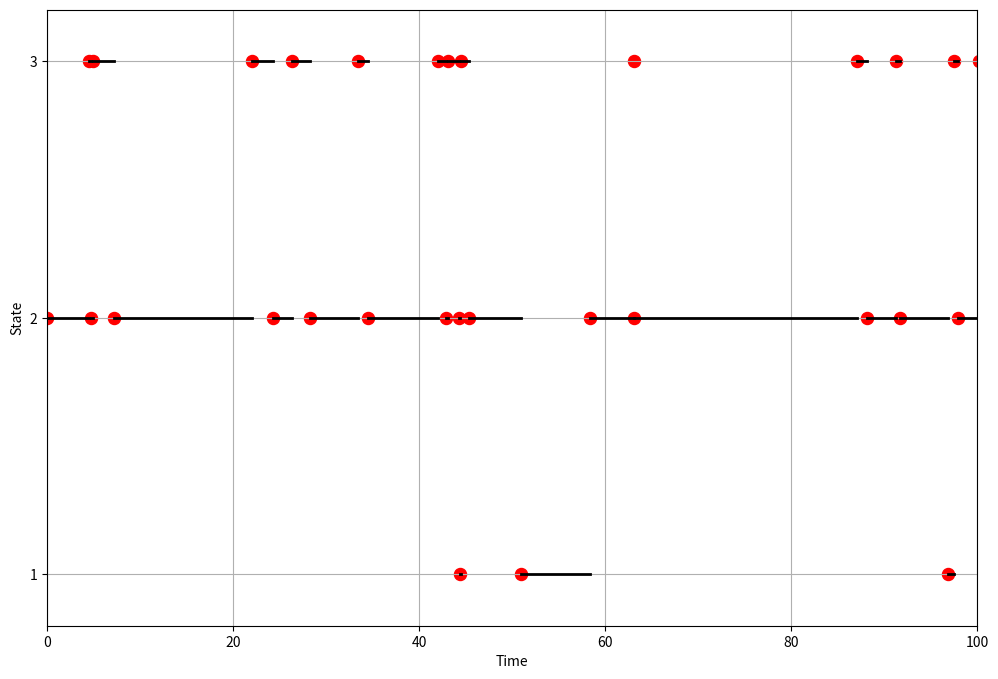
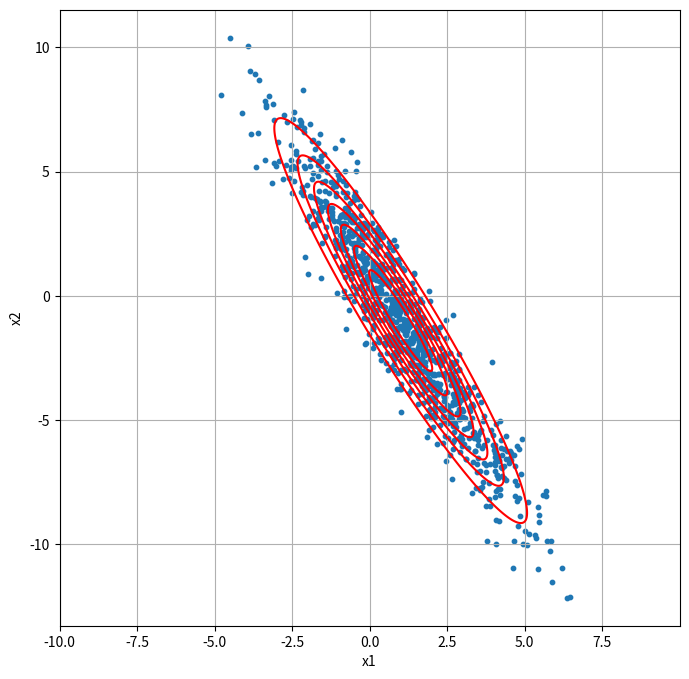
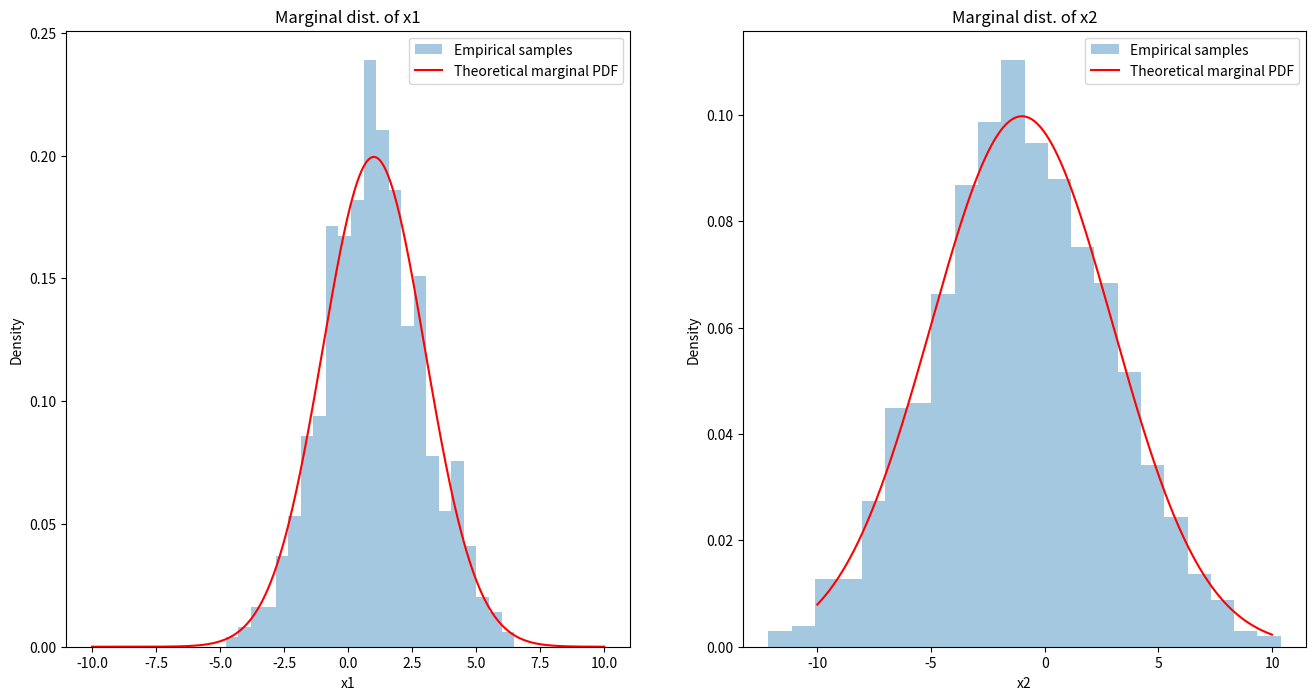

The matplotlib source for these figures, in order: (Note: this script raises an exception after producing the figures.)
# Load some packages 
# (if you get an error, you need to install the package in the terminal)
import numpy as np                #scientific computing
from scipy.stats import multivariate_normal   #for probability distributions
from scipy.stats import norm                   #for probability distributions
import scipy.linalg               #for e'values/vectors
import matplotlib.pyplot as plt   #plotting
import seaborn as sns             #helps with data manipulation/plotting
import math                       #calculating exponentials below

G = np.array([[-2,1,1],[1,-4,3],[0,1,-1]])
print(G)

diag_G = np.abs(np.diag(G))
P = np.eye(3,3) + G / diag_G[:,None]    # G / diag_G[:,None] divides row i by the (i,i) element
print(P)

#This function for simulates a CTMC. It takes inputs:
# G: generator matrix (3 x 3)
# tmax: final run time (Starting at t = 0)
# IC: initial starting position the chain

def ThreeStateCTMC(G, tmax, IC):
    Y = np.array([IC])      #initialise the MC (state vector)
    J = np.array([0])       #initialise time at t = 0 (jump times vector)

    #calculate the transition matrix
    diag_G = np.abs(np.diag(G))
    P = np.eye(3,3) + G / diag_G[:,None]

    #simulate the chain up until end time
    t = 0
    while t < tmax:
        current_state = Y[-1]
        
        #randomly sample the holding time from the exponential distribution (given the current state)
        holding_time = np.random.exponential(np.abs(G[current_state-1,current_state-1]))        
        
        #add holding time to the current time
        t = t + holding_time
        
        #store jump times
        J = np.append(J,t)

        #randomly jump to another state using the transistion matrix
        Y = np.append(Y,np.random.choice([1,2,3],1,replace=True,p = P[current_state-1,:]))
        


    return J, Y

#inputs
G = np.array([[-2,1,1],[1,-4,3],[0,1,-1]])
tmax = 100
IC = 2

#run function
J,Y = ThreeStateCTMC(G, tmax, IC)

#plot the jumps 

#matplotlib inline
plt.figure(figsize = (12,8))
plt.grid()
plt.xlabel('Time')
plt.ylabel('State')
plt.xlim([0,tmax])
plt.ylim([0.8,3.2])
plt.yticks([1,2,3])
for j in range(0,len(J)-1):
    plt.plot([J[j],J[j+1]], [Y[j],Y[j]],'k',lw=2)
plt.scatter(J, Y,s=75,color='r')


#define parameters
mu1 = 1
mu2 = -1
mu = np.array([mu1,mu2])

sig11 = 2
sig22 = 4
rho12 = -0.95  #must be in [0,1]
sigma = np.array([[sig11**2,rho12*sig11*sig22],[rho12*sig11*sig22,sig22**2]])

samples = np.random.multivariate_normal(mu,sigma,1000)

plt.figure(figsize = (8,8))
plt.grid()
#plt.hist2d(samples[:,0],samples[:,1],bins=50,density=False)
plt.scatter(samples[:,0],samples[:,1],s=10)
plt.xlabel("x1")
plt.ylabel("x2")

X1,X2 = np.mgrid[-10:10:.01, -10:10:.01]
pos = np.dstack((X1,X2))
rv = multivariate_normal(mu,sigma)
plt.contour(X1,X2,rv.pdf(pos),colors='r')
plt.show()


# for theoretical pdfs
x1 = np.linspace(-10,10, 1000)
x2 = np.linspace(-10,10, 1000)



plt.figure(figsize = (16,8))

plt.subplot(1,2,1)
sns.distplot(samples[:,0],kde=False,norm_hist=True,label='Empirical samples')
plt.plot(x1,norm.pdf(x1,mu1,sig11),'r', label='Theoretical marginal PDF')
plt.title('Marginal dist. of x1')
plt.xlabel("x1")
plt.ylabel("Density")
plt.legend()

plt.subplot(1,2,2)
sns.distplot(samples[:,1],kde=False,norm_hist=True,label='Empirical samples')
plt.plot(x2,norm.pdf(x2,mu2,sig22),'r', label='Theoretical marginal PDF')
plt.title('Marginal dist. of x2')
plt.xlabel("x2")
plt.ylabel("Density")
plt.legend()


#input parameters

#different mean values (fixed sigma)
μ1 = -1
μ2 = -0.5
μ3 = -0.1
σ = 1

#initial condition
Y0 = 1

#maximum time to integrate until
tmax = 10

#time step
dt = 0.1

# vector of times
times = np.arange(0,tmax,dt) 

def a1(y,t):
    return (μ1 + (σ**2)/2)*y

def a2(y,t):
    return (μ2 + (σ**2)/2)*y

def a3(y,t):
    return (μ3 + (σ**2)/2)*y

def b(y,t):
    return σ*y

import sdeint #may need to install this on your laptops: sudo pip3 install sdeint

#it takes the two functions a and b, the initial condition and the time vector. 
result1 = sdeint.itoint(a1, b, Y0, times)
result2 = sdeint.itoint(a2, b, Y0, times)
result3 = sdeint.itoint(a3, b, Y0, times)

plt.figure(figsize = (15,10))
plt.plot(times, result1,'r',label = '$\mu$ = {}'.format(μ1))
plt.plot(times, result2,'g',label = '$\mu$ = {}'.format(μ2))
plt.plot(times, result3,'b',label = '$\mu$ = {}'.format(μ3))


plt.xlabel('$t$', fontsize = 20)
plt.ylabel('$Y_t$', fontsize = 20)
plt.title('GBM with dt = {}'.format(dt), fontsize = 20)
plt.xticks(fontsize = 16)
plt.yticks(fontsize = 16)
plt.axhline(linewidth=1, color='k')
plt.axvline(linewidth=1, color='k')
plt.axis([0, tmax,min(min(result1),min(result2),min(result3))-1,max(max(result1),max(result2),max(result3))+1])
plt.legend(loc = 'upper right', prop={'size': 16})

#time step
dt = 0.01

# vector of times
times = np.arange(0,tmax,dt) 

#it takes the two functions a and b, the initial condition and the time vector. 
result4 = sdeint.itoint(a1, b, Y0, times)
result5 = sdeint.itoint(a2, b, Y0, times)
result6 = sdeint.itoint(a3, b, Y0, times)

plt.figure(figsize = (15,10))
plt.plot(times, result4,'r',label = '$\mu$ = {}'.format(μ1))
plt.plot(times, result5,'g',label = '$\mu$ = {}'.format(μ2))
plt.plot(times, result6,'b',label = '$\mu$ = {}'.format(μ3))


plt.xlabel('$t$', fontsize = 20)
plt.ylabel('$Y_t$', fontsize = 20)
plt.title('GBM with dt = {}'.format(dt), fontsize = 20)
plt.xticks(fontsize = 16)
plt.yticks(fontsize = 16)
plt.axhline(linewidth=1, color='k')
plt.axvline(linewidth=1, color='k')
plt.axis([0, tmax,min(min(result1),min(result2),min(result3))-1,max(max(result1),max(result2),max(result3))+1])
plt.legend(loc = 'upper right', prop={'size': 16})

from fbm import FBM

# n is number of equispaced increments desired for a FBM
n = 2500

# set Hurst index 
Hurst = 0.9

# set [0,T]
T = 1

f = FBM(n,Hurst,T,method='daviesharte')
# method can either be 'hosking', 'cholesky', or 'daviesharte' (pick any)
# Note: can fail if Hurst is close to 1 or n is small

# generate a realisationof the FBM 
fbm_sample = f.fbm()

# get the times associated with the fBm
t_values = f.times()

#plot the process
plt.figure(figsize=(10,8))
plt.plot(t_values, fbm_sample)
plt.xlabel('$t$', fontsize = 20)
plt.ylabel('$B_H (t)$', fontsize = 20)
plt.grid()
plt.title(r'FBM with n = {} and Hurst = {}.'.format(n,hurst), fontsize = 20)
plt.xticks(fontsize = 16)
plt.yticks(fontsize = 16)

#vector of time points
tmax = 1
dt = 0.01
times = np.arange(0,tmax+dt,dt) 

#mean vector
μ = np.zeros(len(times))

#covariance function (generates covariance matrix)
def k(s,t):
    grid = np.meshgrid(s,t)
    C = np.minimum(grid[0],grid[1]) - np.multiply(grid[0],grid[1])
    return C

#covariance matrix
C = k(times,times)

#take a sample from a multivariate Gaussian to simulate the BB process
samples = np.random.multivariate_normal(μ,C,1)


#plot the process
plt.figure(figsize=(10,8))
plt.plot(times,samples[0,:])
plt.xlabel('$t$', fontsize = 20)
plt.ylabel('$X_t$', fontsize = 20)
plt.grid()
plt.title(r'Brownian Bridge (ends tied at $X_0=X_T=0$)'.format(n,hurst), fontsize = 20)
plt.xticks(fontsize = 16)
plt.yticks(fontsize = 16)

